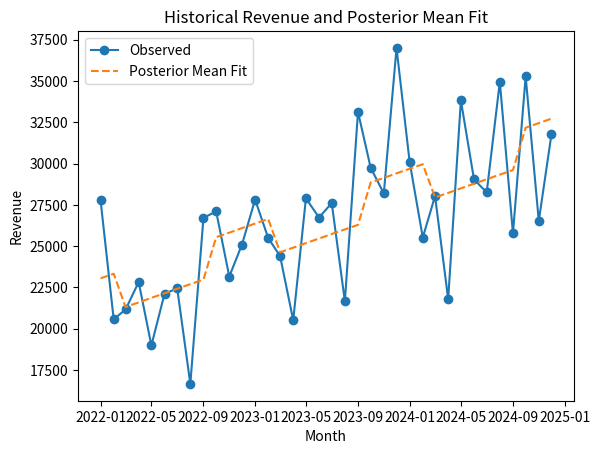
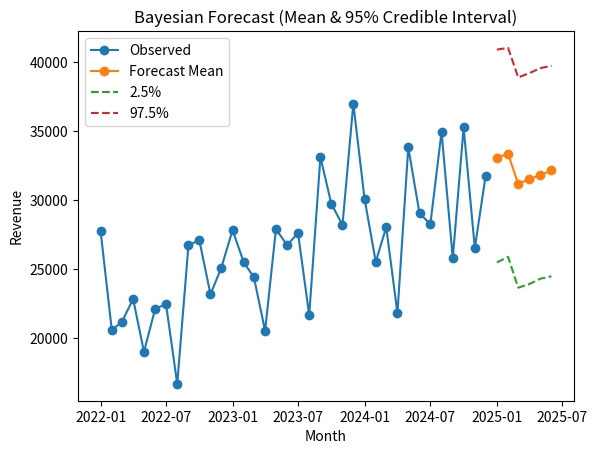

Generate these figures, in order, with matplotlib:
import numpy as np, pandas as pd, math
import matplotlib.pyplot as plt

# === 1) Generate 36 months of synthetic data ===
np.random.seed(7)
months = pd.date_range(start="2022-01-01", periods=36, freq="MS")
t = np.arange(1, len(months)+1)
promo = ((months.month >= 10) | (months.month <= 2)).astype(int)

beta0_true, beta1_true, beta2_true, sigma_true = 20000.0, 350.0, 1500.0, 3500.0
y = beta0_true + beta1_true*t + beta2_true*promo + np.random.normal(0, sigma_true, size=len(t))
df = pd.DataFrame({"Date": months, "t": t, "Promo": promo, "Revenue": y})

# === 2) Conjugate Bayesian Posterior ===
X = np.column_stack([np.ones_like(t), t, promo])
y_vec = y.reshape(-1, 1)

m0 = np.array([[0.0],[0.0],[0.0]])
V0 = np.diag([1e6,1e6,1e6]).astype(float)
a0, b0 = 2.0, (5000.0**2)
XtX, Xty = X.T @ X, X.T @ y_vec
V0_inv = np.linalg.inv(V0)
Vn_inv = V0_inv + XtX
Vn = np.linalg.inv(Vn_inv)
mn = Vn @ (V0_inv @ m0 + Xty)
an = a0 + len(t)/2.0
resid0 = y_vec - X @ m0
bn = float((b0 + 0.5*(resid0.T @ resid0 + (m0.T @ V0_inv @ m0) - (mn.T @ Vn_inv @ mn))).squeeze())

S = 4000
sigma2_samples = 1.0 / np.random.gamma(shape=an, scale=1.0/bn, size=S)
beta_samples = np.empty((S, 3))
L = np.linalg.cholesky(Vn)
for s in range(S):
    z = np.random.normal(size=(3,1))
    beta_samples[s,:] = (mn + math.sqrt(sigma2_samples[s])*(L @ z)).flatten()

beta_mean = beta_samples.mean(axis=0)
y_fit = (X @ beta_mean.reshape(-1,1)).flatten()

# === 3) Historical Fit Plot ===
plt.figure()
plt.plot(df["Date"], df["Revenue"], marker="o", label="Observed")
plt.plot(df["Date"], y_fit, linestyle="--", label="Posterior Mean Fit")
plt.legend()
plt.title("Historical Revenue and Posterior Mean Fit")
plt.xlabel("Month"); plt.ylabel("Revenue")
plt.savefig("bayes_forecast_plot1_history.png", bbox_inches="tight")
plt.close()

# === 4) Forecast Next 6 Months ===
future_h = 6
t_future = np.arange(t[-1]+1, t[-1]+future_h+1)
months_future = pd.date_range(start=months[-1] + pd.offsets.MonthBegin(), periods=future_h, freq="MS")
promo_future = np.where((months_future.month >= 10) | (months_future.month <= 2), 1, 0)
X_future = np.column_stack([np.ones_like(t_future), t_future, promo_future])

pred_draws = np.zeros((S, future_h))
for s in range(S):
    mu = X_future @ beta_samples[s,:].reshape(-1,1)
    pred_draws[s,:] = (mu.flatten() + np.random.normal(0, np.sqrt(sigma2_samples[s]), size=future_h))

pred_mean = pred_draws.mean(axis=0)
pred_lo = np.percentile(pred_draws, 2.5, axis=0)
pred_hi = np.percentile(pred_draws, 97.5, axis=0)
# ---- Save forecast table for Streamlit dashboard ----
import pandas as pd
import os

forecast_df = pd.DataFrame({
    "date": months_future,
    "product": "Total Revenue",          # or use real product name if you have multiple
    "yhat": pred_mean,
    "yhat_lower": pred_lo,
    "yhat_upper": pred_hi,
})

# ensure project data folder exists
os.makedirs("data", exist_ok=True)

forecast_path = os.path.join("data", "forecast_results.csv")
forecast_df.to_csv(forecast_path, index=False)

print("Saved forecast table to:", forecast_path)
print(forecast_df.head())

plt.figure()
plt.plot(df["Date"], df["Revenue"], marker="o", linestyle="-", label="Observed")
plt.plot(months_future, pred_mean, marker="o", linestyle="-", label="Forecast Mean")
plt.plot(months_future, pred_lo, linestyle="--", label="2.5%")
plt.plot(months_future, pred_hi, linestyle="--", label="97.5%")
plt.legend()
plt.title("Bayesian Forecast (Mean & 95% Credible Interval)")
plt.xlabel("Month"); plt.ylabel("Revenue")
plt.savefig("bayes_forecast_plot2_forecast.png", bbox_inches="tight")
plt.close()

print("✅ Charts saved:")
print("bayes_forecast_plot1_history.png")
print("bayes_forecast_plot2_forecast.png")
